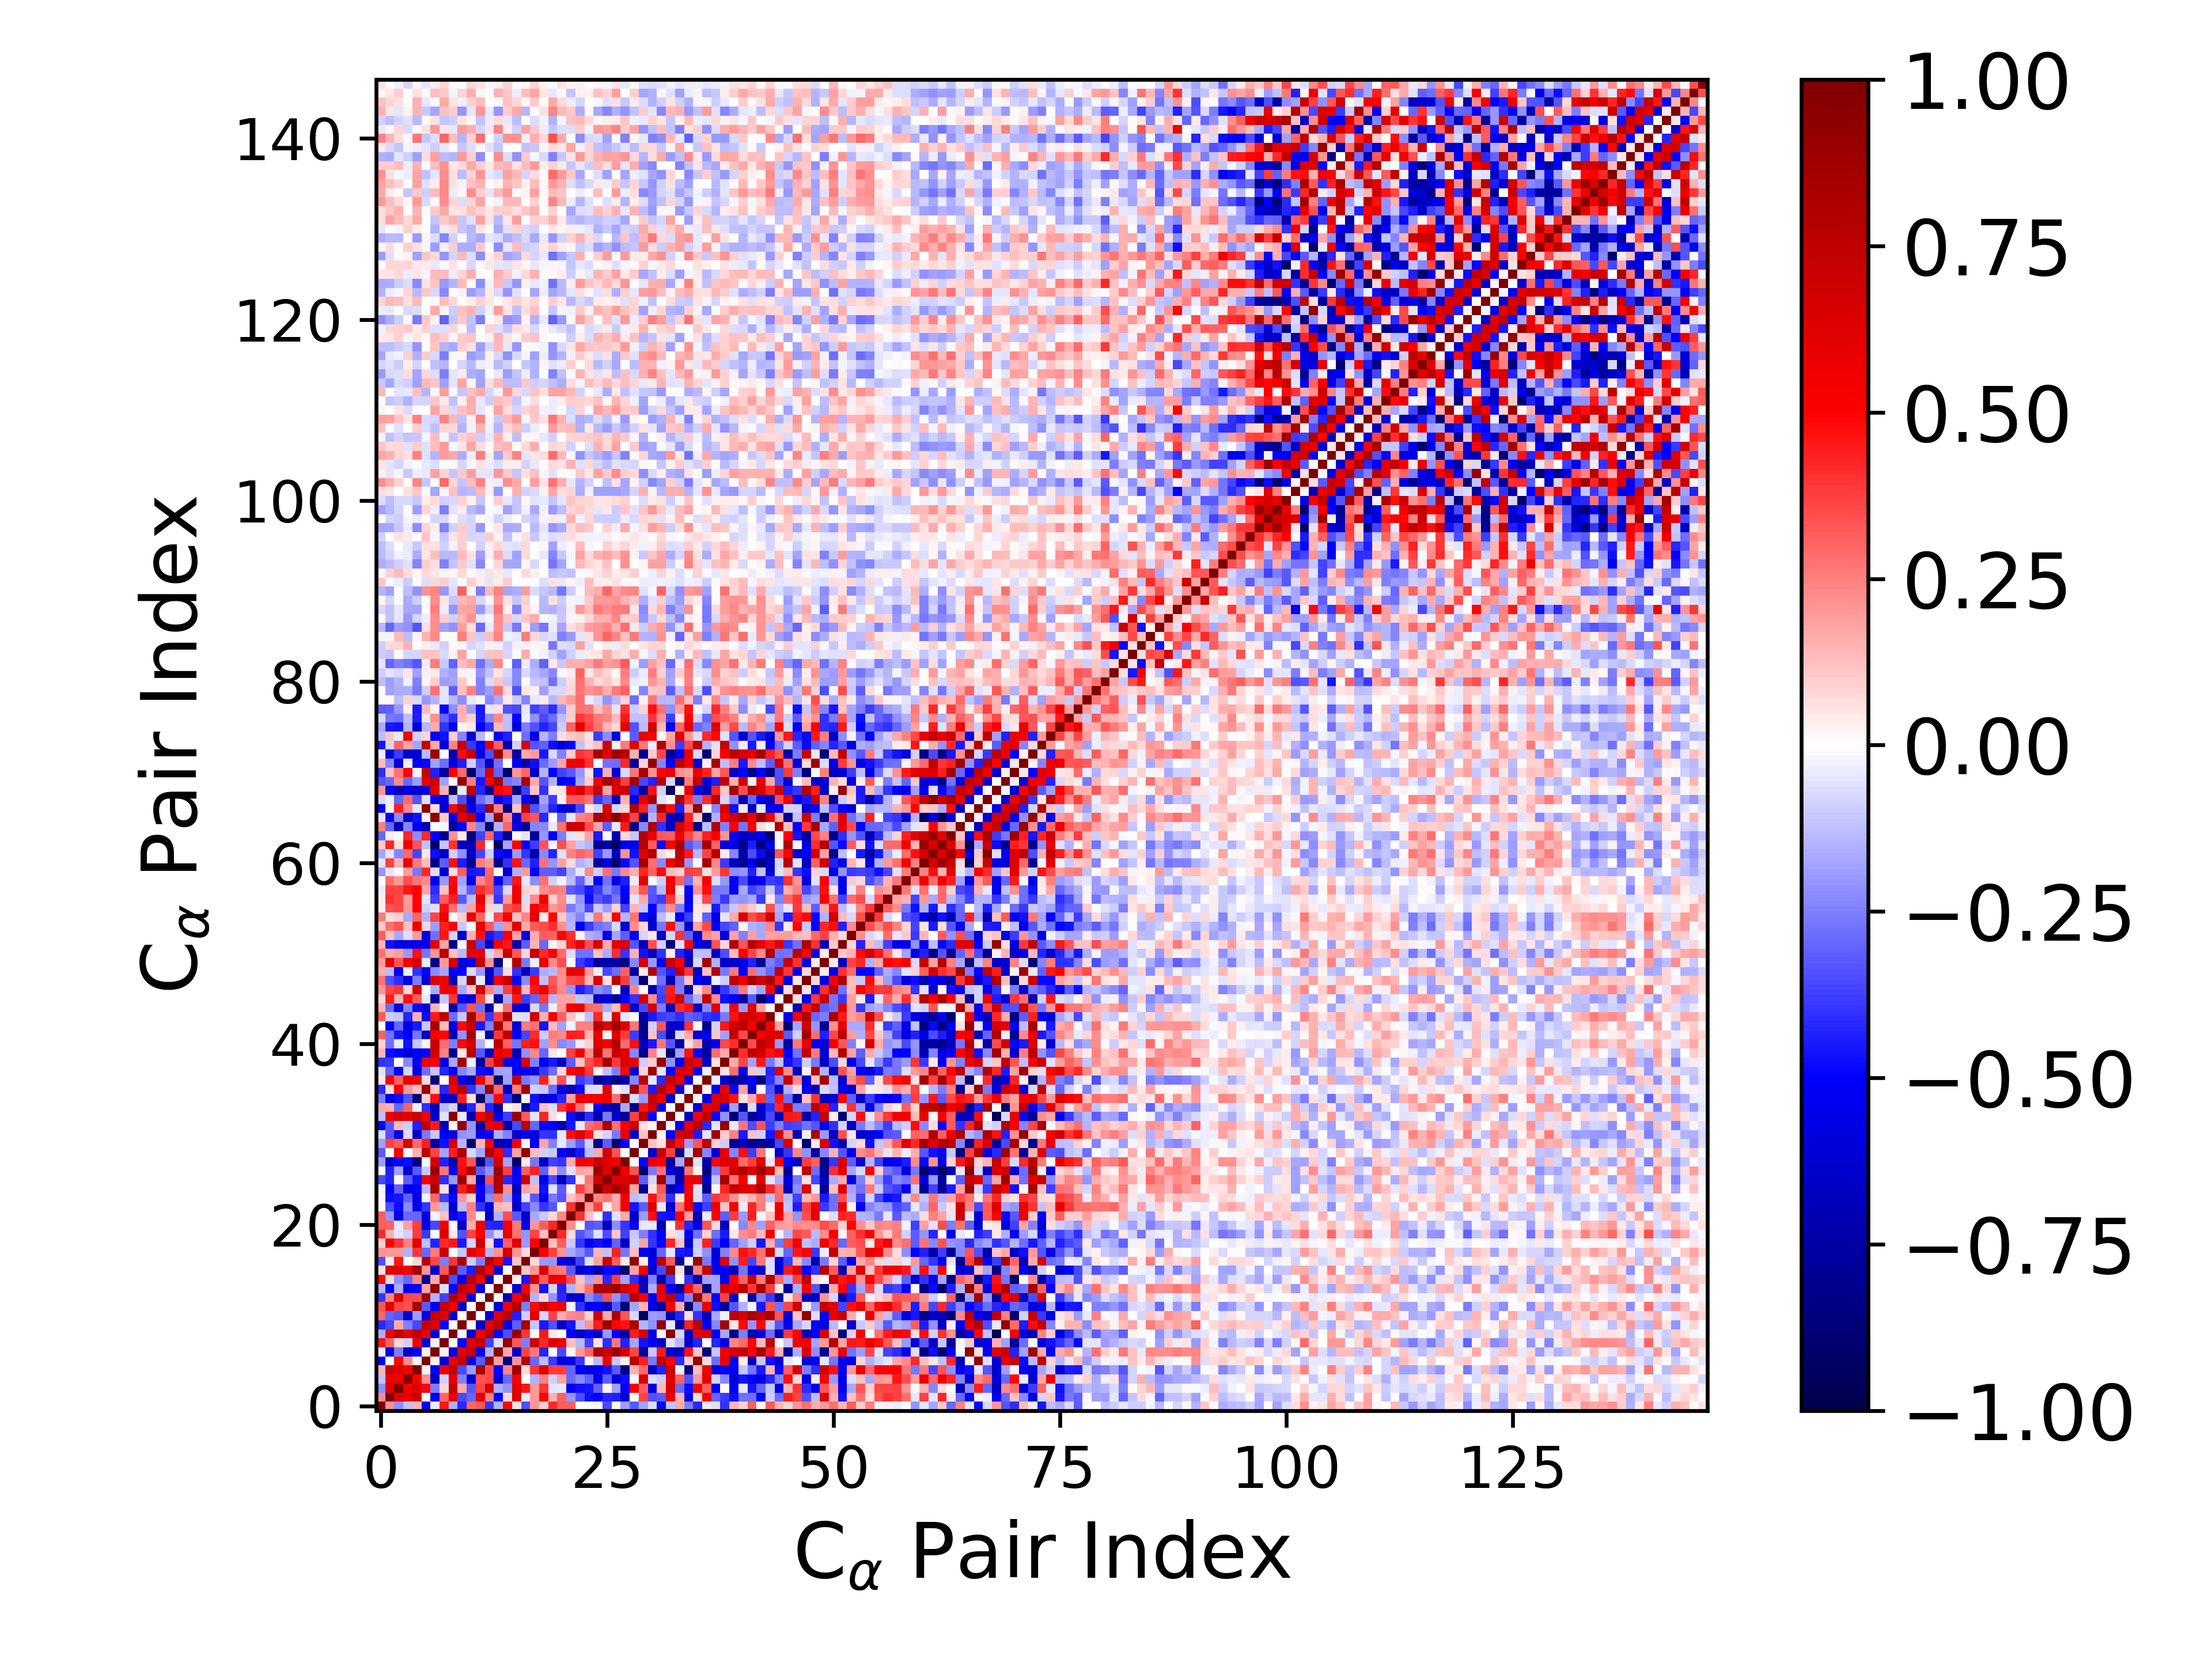

Source data for this figure (header and first rows):
1.000000000000000000e+00, 2.262738472786803012e-01, -2.244208417066322625e-01, -1.246642876414230522e-01, 1.411500972544517951e-01, -5.069845631261697960e-01, -3.560427739568360755e-02, 4.574829677832645825e-01, -1.638156659004008642e-01, -4.185598766393470727e-01, 2.979009454445245009e-01, 3.333932927762399134e-01, -3.942143779599291409e-01, -1.485894489181151246e-01, 4.884996866367209423e-01, 6.072622702520110577e-02, -3.490573575877137236e-01, 2.052521607384753810e-01, 9.844621253665034044e-02, 4.210122653772498946e-01, 3.164583204521753124e-01, 3.187129480023984662e-01, -5.859038578840300784e-03, -9.469210021842696529e-03
2.262738472786803012e-01, 1.000000000000000000e+00, 6.178291320635261874e-01, 5.729751064508462610e-01, 6.964527988752952092e-01, 5.653619444060492723e-03, -5.324549407382248578e-01, 3.027686589529651195e-01, 5.729294278026805243e-01, -3.522395455769992689e-01, -3.034479165864583661e-01, 6.027208733439123334e-01, 2.395793060051654155e-01, -5.191265981574546551e-01, 7.103447953030345152e-02, 6.443980837559830643e-01, -3.534801083941509214e-02, 1.961021959053930730e-01, 4.978607505120998256e-01, 1.497725696460737166e-01, 3.075304183740352748e-01, -2.103498258088796757e-01, -3.505083702730925621e-01, -4.716538922067498030e-01
-2.244208417066322625e-01, 6.178291320635261874e-01, 1.000000000000000000e+00, 5.390176737446653599e-01, 6.403891783716119113e-01, 4.916307574485026533e-01, -2.524563740904289810e-01, 7.960129847461087926e-02, 7.274970515230234636e-01, 1.654128948276820388e-01, -3.354831475457482060e-01, 3.671115813809742723e-01, 6.482836005994647710e-01, -1.631684158909340598e-01, -2.147506449559310193e-01, 6.170131288023630312e-01, 4.537818103392823876e-01, 2.004101485325939513e-01, 3.965347888435669099e-01, -5.364296400835581735e-02, -4.008446214170031940e-02, -5.543318255632603275e-01, -4.712894740998306298e-01, -4.568714077019708220e-01
-1.246642876414230522e-01, 5.729751064508462610e-01, 5.390176737446653599e-01, 1.000000000000000000e+00, 5.219304386385331673e-01, 2.239355137681094121e-01, -6.598925584141949185e-01, -9.213795435613290896e-02, 5.917187886443312506e-01, -2.431047224867534384e-01, -6.116983624778906670e-01, 3.363127137016426738e-01, 3.540423593379682377e-01, -5.890686011328699623e-01, -2.925955771065350541e-01, 5.385323534509736110e-01, 4.845128860833995861e-03, -1.500053117125768887e-01, 2.452979303579827242e-01, -9.092327856729685853e-02, 1.804713186601805963e-01, -2.943950219141869273e-01, -2.335012854623299550e-01, -3.115620196583579471e-01
1.411500972544517951e-01, 6.964527988752952092e-01, 6.403891783716119113e-01, 5.219304386385331673e-01, 1.000000000000000000e+00, 2.871111268611335407e-02, -5.323488507598449493e-01, 5.624814635929968887e-01, 7.566868439199615493e-01, -3.541559292578497775e-01, -1.922055542431076181e-01, 8.498550627744948516e-01, 3.489386013128831787e-01, -4.961193454247931900e-01, 2.387933414831711343e-01, 8.715004182625168960e-01, 7.096108388402906642e-02, 3.949330063328362339e-01, 6.121099082197133390e-01, 3.758769431466183475e-01, 3.783475161842933532e-01, -3.037241669760899487e-01, -5.367912861789798651e-01, -5.973413790964154924e-01
-5.069845631261697960e-01, 5.653619444060492723e-03, 4.916307574485026533e-01, 2.239355137681094121e-01, 2.871111268611335407e-02, 1.000000000000000000e+00, 2.878713327204346015e-02, -6.314946348543395427e-01, 5.591403514367349059e-01, 7.320444714717442292e-01, -5.610156136500394908e-01, -3.232044584351543848e-01, 8.977232229601672664e-01, 1.836695627135857545e-01, -8.073149954927640870e-01, 2.070783767109915519e-01, 7.666890185912840217e-01, -2.925688939374256337e-01, -1.306733549928985605e-01, -3.855954155328721322e-01, -5.753076202428006880e-01, -5.761506195708977485e-01, -3.982730744195331352e-01, -2.438358802633888711e-02
-3.560427739568360755e-02, -5.324549407382248578e-01, -2.524563740904289810e-01, -6.598925584141949185e-01, -5.323488507598449493e-01, 2.878713327204346015e-02, 1.000000000000000000e+00, 3.301823889560426273e-02, -5.943516947515157245e-01, 6.241584264836558260e-01, 7.122888542450050986e-01, -5.405094216627734927e-01, -1.556278411204768952e-01, 9.351983583059788607e-01, 1.681257505051233780e-01, -6.547913709001529359e-01, 3.613676273011962592e-01, 2.629471009899073675e-01, -4.230609393240241656e-01, -1.255409692344860301e-02, -3.539777906877317193e-01, -2.115324031259380871e-02, 1.989753160901812923e-01, 3.037665253665379761e-01
4.574829677832645825e-01, 3.027686589529651195e-01, 7.960129847461087926e-02, -9.213795435613290896e-02, 5.624814635929968887e-01, -6.314946348543395427e-01, 3.301823889560426273e-02, 1.000000000000000000e+00, 1.634848232419920709e-03, -4.855976076087001325e-01, 6.136992998261016075e-01, 7.300495432333659052e-01, -3.695551901140315953e-01, -6.363921325711500987e-02, 8.837274787204372206e-01, 3.222316308941351459e-01, -2.515458456458719572e-01, 7.028323522177902793e-01, 4.206769383993271827e-01, 6.385647136142548197e-01, 5.507613997033622422e-01, 1.199583156416193369e-01, -1.342161746918798526e-01, -3.713878025464695809e-01
-1.638156659004008642e-01, 5.729294278026805243e-01, 7.274970515230234636e-01, 5.917187886443312506e-01, 7.566868439199615493e-01, 5.591403514367349059e-01, -5.943516947515157245e-01, 1.634848232419920709e-03, 1.000000000000000000e+00, 1.547561414712864646e-02, -6.442499992533894382e-01, 5.403245597003585310e-01, 8.013794585757393341e-01, -4.819038675777743141e-01, -3.468498917730177267e-01, 8.939897257482447568e-01, 3.946340402284486681e-01, 1.392949804862150288e-02, 4.530713495574016925e-01, 4.421971254061687201e-02, 1.723022715414584830e-03, -5.068143157515708763e-01, -6.581569344912958641e-01, -4.856372811134845313e-01
-4.185598766393470727e-01, -3.522395455769992689e-01, 1.654128948276820388e-01, -2.431047224867534384e-01, -3.541559292578497775e-01, 7.320444714717442292e-01, 6.241584264836558260e-01, -4.855976076087001325e-01, 1.547561414712864646e-02, 1.000000000000000000e+00, 1.055124602160828137e-02, -6.621905658097367864e-01, 5.837051191699276220e-01, 7.639707592691673543e-01, -5.525731515230314361e-01, -3.172543028135072496e-01, 8.269612467528235644e-01, -1.114464924162855419e-01, -4.478505940815486475e-01, -3.361444215890118659e-01, -6.690636456330480986e-01, -4.584887940718294641e-01, -1.298439355014841534e-01, 2.098743777175754444e-01
2.979009454445245009e-01, -3.034479165864583661e-01, -3.354831475457482060e-01, -6.116983624778906670e-01, -1.922055542431076181e-01, -5.610156136500394908e-01, 7.122888542450050986e-01, 6.136992998261016075e-01, -6.442499992533894382e-01, 1.055124602160828137e-02, 1.000000000000000000e+00, 4.615981230935187543e-03, -5.890437434240589631e-01, 6.210420310301504321e-01, 7.783554125402956103e-01, -4.390985619887907698e-01, -9.711006540808171661e-02, 6.008109732698805328e-01, -8.081469965025436797e-02, 3.726957308813121372e-01, 1.591040306528805348e-01, 2.326879574428690756e-01, 2.440799656835402065e-01, 9.237624527967076837e-02
3.333932927762399134e-01, 6.027208733439123334e-01, 3.671115813809742723e-01, 3.363127137016426738e-01, 8.498550627744948516e-01, -3.232044584351543848e-01, -5.405094216627734927e-01, 7.300495432333659052e-01, 5.403245597003585310e-01, -6.621905658097367864e-01, 4.615981230935187543e-03, 1.000000000000000000e+00, 1.624436853306380352e-03, -6.045417184714161341e-01, 5.500158457335481144e-01, 8.195242752397975394e-01, -2.507086579359367740e-01, 4.803848625508722048e-01, 7.073610156184656494e-01, 5.253108077501064122e-01, 5.597901383963679312e-01, -2.477249740095645650e-02, -4.043282757636105784e-01, -5.563344291377965156e-01
-3.942143779599291409e-01, 2.395793060051654155e-01, 6.482836005994647710e-01, 3.540423593379682377e-01, 3.489386013128831787e-01, 8.977232229601672664e-01, -1.556278411204768952e-01, -3.695551901140315953e-01, 8.013794585757393341e-01, 5.837051191699276220e-01, -5.890437434240589631e-01, 1.624436853306380352e-03, 1.000000000000000000e+00, 9.612974358076261175e-03, -6.806037508402372760e-01, 5.203142663762808651e-01, 7.749440471817806708e-01, -1.421163828290559761e-01, 7.610202250495591569e-02, -2.133321306275536844e-01, -4.148259689697255670e-01, -6.573458333172388368e-01, -5.885017509354014686e-01, -2.267186088077939865e-01
-1.485894489181151246e-01, -5.191265981574546551e-01, -1.631684158909340598e-01, -5.890686011328699623e-01, -4.961193454247931900e-01, 1.836695627135857545e-01, 9.351983583059788607e-01, -6.363921325711500987e-02, -4.819038675777743141e-01, 7.639707592691673543e-01, 6.210420310301504321e-01, -6.045417184714161341e-01, 9.612974358076261175e-03, 1.000000000000000000e+00, 2.197415286100146137e-02, -6.309564246935157605e-01, 5.261464019983205231e-01, 2.140212524866171862e-01, -4.645554568829878828e-01, -8.367440343787310719e-02, -4.350772066297630691e-01, -1.559827640936241877e-01, 1.423543976694853219e-01, 2.840330747139849787e-01
4.884996866367209423e-01, 7.103447953030345152e-02, -2.147506449559310193e-01, -2.925955771065350541e-01, 2.387933414831711343e-01, -8.073149954927640870e-01, 1.681257505051233780e-01, 8.837274787204372206e-01, -3.468498917730177267e-01, -5.525731515230314361e-01, 7.783554125402956103e-01, 5.500158457335481144e-01, -6.806037508402372760e-01, 2.197415286100146137e-02, 1.000000000000000000e+00, 2.026469050127283414e-02, -4.609110116875920204e-01, 6.681209100795595379e-01, 3.147202641833481973e-01, 5.834727738146247011e-01, 5.460457674111941495e-01, 3.514049843387617722e-01, 1.213753837014635989e-01, -1.754663542609492810e-01
6.072622702520110577e-02, 6.443980837559830643e-01, 6.170131288023630312e-01, 5.385323534509736110e-01, 8.715004182625168960e-01, 2.070783767109915519e-01, -6.547913709001529359e-01, 3.222316308941351459e-01, 8.939897257482447568e-01, -3.172543028135072496e-01, -4.390985619887907698e-01, 8.195242752397975394e-01, 5.203142663762808651e-01, -6.309564246935157605e-01, 2.026469050127283414e-02, 1.000000000000000000e+00, 1.157305763263082737e-01, 2.057046816353282626e-01, 6.217864166910939128e-01, 2.781125587009350419e-01, 2.618870063625697853e-01, -3.263177796674067155e-01, -6.259113356904288938e-01, -5.585082438788395720e-01
-3.490573575877137236e-01, -3.534801083941509214e-02, 4.537818103392823876e-01, 4.845128860833995861e-03, 7.096108388402906642e-02, 7.666890185912840217e-01, 3.613676273011962592e-01, -2.515458456458719572e-01, 3.946340402284486681e-01, 8.269612467528235644e-01, -9.711006540808171661e-02, -2.507086579359367740e-01, 7.749440471817806708e-01, 5.261464019983205231e-01, -4.609110116875920204e-01, 1.157305763263082737e-01, 1.000000000000000000e+00, 7.295344622777011345e-02, -1.975287245598176533e-01, -2.064146816104192872e-01, -5.575359122468072082e-01, -6.376369358405156174e-01, -3.673535954453545638e-01, -5.957920708079837008e-02
2.052521607384753810e-01, 1.961021959053930730e-01, 2.004101485325939513e-01, -1.500053117125768887e-01, 3.949330063328362339e-01, -2.925688939374256337e-01, 2.629471009899073675e-01, 7.028323522177902793e-01, 1.392949804862150288e-02, -1.114464924162855419e-01, 6.008109732698805328e-01, 4.803848625508722048e-01, -1.421163828290559761e-01, 2.140212524866171862e-01, 6.681209100795595379e-01, 2.057046816353282626e-01, 7.295344622777011345e-02, 1.000000000000000000e+00, 4.998739969918224446e-01, 3.680432172376837952e-01, 2.037265114686128142e-01, -1.717115798862794140e-01, -2.305423517147512646e-01, -3.227169233399422854e-01
9.844621253665034044e-02, 4.978607505120998256e-01, 3.965347888435669099e-01, 2.452979303579827242e-01, 6.121099082197133390e-01, -1.306733549928985605e-01, -4.230609393240241656e-01, 4.206769383993271827e-01, 4.530713495574016925e-01, -4.478505940815486475e-01, -8.081469965025436797e-02, 7.073610156184656494e-01, 7.610202250495591569e-02, -4.645554568829878828e-01, 3.147202641833481973e-01, 6.217864166910939128e-01, -1.975287245598176533e-01, 4.998739969918224446e-01, 1.000000000000000000e+00, 1.307525257563267596e-01, 3.161085522329138975e-01, -1.077054288358729184e-01, -3.938922496156221364e-01, -5.312451406578215796e-01
4.210122653772498946e-01, 1.497725696460737166e-01, -5.364296400835581735e-02, -9.092327856729685853e-02, 3.758769431466183475e-01, -3.855954155328721322e-01, -1.255409692344860301e-02, 6.385647136142548197e-01, 4.421971254061687201e-02, -3.361444215890118659e-01, 3.726957308813121372e-01, 5.253108077501064122e-01, -2.133321306275536844e-01, -8.367440343787310719e-02, 5.834727738146247011e-01, 2.781125587009350419e-01, -2.064146816104192872e-01, 3.680432172376837952e-01, 1.307525257563267596e-01, 1.000000000000000000e+00, 4.235728583794827196e-01, 7.221354958129312662e-02, -3.293185621869433310e-01, -2.648260308940016405e-01
3.164583204521753124e-01, 3.075304183740352748e-01, -4.008446214170031940e-02, 1.804713186601805963e-01, 3.783475161842933532e-01, -5.753076202428006880e-01, -3.539777906877317193e-01, 5.507613997033622422e-01, 1.723022715414584830e-03, -6.690636456330480986e-01, 1.591040306528805348e-01, 5.597901383963679312e-01, -4.148259689697255670e-01, -4.350772066297630691e-01, 5.460457674111941495e-01, 2.618870063625697853e-01, -5.575359122468072082e-01, 2.037265114686128142e-01, 3.161085522329138975e-01, 4.235728583794827196e-01, 1.000000000000000000e+00, 2.319786995462189139e-01, -2.400774359012015913e-03, -3.286354134777134117e-01
3.187129480023984662e-01, -2.103498258088796757e-01, -5.543318255632603275e-01, -2.943950219141869273e-01, -3.037241669760899487e-01, -5.761506195708977485e-01, -2.115324031259380871e-02, 1.199583156416193369e-01, -5.068143157515708763e-01, -4.584887940718294641e-01, 2.326879574428690756e-01, -2.477249740095645650e-02, -6.573458333172388368e-01, -1.559827640936241877e-01, 3.514049843387617722e-01, -3.263177796674067155e-01, -6.376369358405156174e-01, -1.717115798862794140e-01, -1.077054288358729184e-01, 7.221354958129312662e-02, 2.319786995462189139e-01, 1.000000000000000000e+00, 4.002583762255382260e-01, 1.186203366386498759e-01
-5.859038578840300784e-03, -3.505083702730925621e-01, -4.712894740998306298e-01, -2.335012854623299550e-01, -5.367912861789798651e-01, -3.982730744195331352e-01, 1.989753160901812923e-01, -1.342161746918798526e-01, -6.581569344912958641e-01, -1.298439355014841534e-01, 2.440799656835402065e-01, -4.043282757636105784e-01, -5.885017509354014686e-01, 1.423543976694853219e-01, 1.213753837014635989e-01, -6.259113356904288938e-01, -3.673535954453545638e-01, -2.305423517147512646e-01, -3.938922496156221364e-01, -3.293185621869433310e-01, -2.400774359012015913e-03, 4.002583762255382260e-01, 1.000000000000000000e+00, 1.997597508124048238e-01
-9.469210021842696529e-03, -4.716538922067498030e-01, -4.568714077019708220e-01, -3.115620196583579471e-01, -5.973413790964154924e-01, -2.438358802633888711e-02, 3.037665253665379761e-01, -3.713878025464695809e-01, -4.856372811134845313e-01, 2.098743777175754444e-01, 9.237624527967076837e-02, -5.563344291377965156e-01, -2.267186088077939865e-01, 2.840330747139849787e-01, -1.754663542609492810e-01, -5.585082438788395720e-01, -5.957920708079837008e-02, -3.227169233399422854e-01, -5.312451406578215796e-01, -2.648260308940016405e-01, -3.286354134777134117e-01, 1.186203366386498759e-01, 1.997597508124048238e-01, 1.000000000000000000e+00
-2.204903633539254462e-02, -4.935117409825042767e-01, -3.103128881003062167e-01, -5.634180934240514693e-01, -5.210216104778528923e-01, -1.340642958421455477e-01, 8.105465743600466233e-01, 5.992289647454021595e-02, -6.533138520706258667e-01, 4.387365111054850053e-01, 6.789600614516546617e-01, -5.097238965692227897e-01, -3.149983723823872594e-01, 8.051791690845830907e-01, 2.184353314971823612e-01, -7.036831194816866031e-01, 1.786077666983669765e-01, 1.481018864405096447e-01, -4.655144511682872133e-01, -6.208721802622363395e-02, -3.164339850328181658e-01, 1.109801087757055632e-02, 3.744802087093407894e-01, 2.353803773694172485e-01
-3.524773044808616751e-01, -4.288325184138980783e-01, 2.033137229285524733e-02, -3.158111558728028956e-01, -4.672141978468303813e-01, 5.261213094257012335e-01, 6.940321598274458159e-01, -4.081674208371218748e-01, -1.974215763038987270e-01, 8.882465496077269762e-01, 1.651772896041194261e-01, -7.061581853617910909e-01, 3.490675974457407849e-01, 8.106206238043223156e-01, -4.164554136315358202e-01, -4.864440036201839179e-01, 6.867167881852196398e-01, -1.199012876727768434e-01, -5.426792539158635797e-01, -3.462587987390816635e-01, -6.824145522049178680e-01, -4.030442655735964608e-01, 3.829102734604402508e-02, 2.712731484475727206e-01
1.483068257619414403e-02, -4.332378893070737425e-01, -1.830609854384292468e-01, -6.147158572670747834e-01, -3.273504711302901438e-01, -1.064878718464038060e-01, 8.876507550694487936e-01, 2.724548255778825867e-01, -5.224995673028828280e-01, 4.877357570204421955e-01, 8.236742422027470978e-01, -3.207391828784695309e-01, -2.109988541323898070e-01, 8.874859151852804162e-01, 3.758454464956486052e-01, -5.295728367156705696e-01, 3.173477676197071218e-01, 4.347248850235790329e-01, -3.101694847155671564e-01, 1.164088430417876546e-01, -2.235450389707208663e-01, -5.713096376557695588e-02, 1.727690492121132237e-01, 1.583570510871452341e-01
-1.889319929995187941e-01, -6.393076004590486638e-01, -4.990716207526085246e-01, -4.713815051128855682e-01, -8.578436863886462760e-01, -1.649417570794802987e-02, 6.614776709250564934e-01, -4.355401734777265554e-01, -7.764958594432188610e-01, 4.683051466739269197e-01, 3.304193219409972682e-01, -8.793277795678302589e-01, -3.314906710929240163e-01, 6.685431095280748304e-01, -1.817552949069501100e-01, -9.319955081542677933e-01, 4.406619774832192665e-02, -2.708361414055331928e-01, -6.656186689768207598e-01, -3.712865311519426559e-01, -3.916751932622570265e-01, 1.713541379033433898e-01, 5.623955198710696157e-01, 5.264699068596092602e-01
-3.273126901873336658e-01, 7.263108583432700480e-03, 5.156178315060485629e-01, 1.428947908279782839e-02, 1.492424576933438218e-01, 7.654127197616310552e-01, 3.608582526000719271e-01, -1.770971351200593957e-01, 4.452359085962719898e-01, 8.120983628115999720e-01, -7.056436791888814897e-02, -1.742593712030221786e-01, 7.970089604274812611e-01, 5.155620914528205034e-01, -4.096002506949765198e-01, 1.824664545260512027e-01, 9.093429846562075536e-01, 1.323131353034686097e-01, -8.879551598518718725e-02, -1.092848270249905940e-01, -5.030098459100899033e-01, -6.561744299460292584e-01, -4.578297085035211711e-01, -1.318285485350088326e-01
-1.816454266586405852e-01, 3.732352009004219484e-01, 3.197067607720385229e-01, 6.284334391800611153e-01, 2.891406087850006967e-01, 4.441964680660132614e-01, -7.598573880179646522e-01, -4.671963320719291213e-01, 6.576191448587933586e-01, -1.407570538330077670e-01, -9.256897811330269121e-01, 1.460063965507519268e-01, 5.237439424990423253e-01, -6.935212307183823421e-01, -6.391751858365563033e-01, 5.309691645087541989e-01, 2.532045387750024579e-02, -5.012800586399918101e-01, 1.765630731146394239e-01, -2.445189732130079729e-01, -4.517090240936672690e-02, -1.926575673710267389e-01, -3.164375750866527670e-01, -9.570625215438230415e-02
-6.530929493640973138e-02, -3.423261683199262939e-01, -5.760250044685603088e-01, -6.990181578047152677e-02, -6.620925392975899326e-01, -2.645247315048200321e-01, -1.023199451315169456e-01, -5.153640575636175836e-01, -5.800424788937718068e-01, -2.129743078399261302e-01, -1.932748891937353108e-01, -5.498013246523985043e-01, -5.099797915467155773e-01, -1.587762199875843161e-01, -2.425832719292778383e-01, -6.144840409561596051e-01, -5.417431523951932171e-01, -5.914605567185311497e-01, -3.950387438081705005e-01, -4.042355211446727048e-01, -4.240671422046391609e-02, 4.737225005041985071e-01, 6.217581645800374091e-01, 4.550309181978302031e-01
-4.877282266507164676e-01, -3.277979101626190550e-01, 1.357442476964050848e-01, -1.013406366317986529e-01, -4.302291561703539546e-01, 7.592843326967689821e-01, 4.508493803379752807e-01, -6.818739989274164026e-01, 2.163713455250251133e-02, 9.144406547118094641e-01, -2.067439161614021692e-01, -7.506200902931934316e-01, 5.770629202599828478e-01, 6.024860812291065182e-01, -7.348652263131945084e-01, -3.516444365851804088e-01, 7.419749142467678693e-01, -3.007188083456915351e-01, -4.876094534319590501e-01, -5.037311853428086961e-01, -7.211945951050987569e-01, -4.605047729682266167e-01, -4.536132933288355290e-02, 2.753973273623308571e-01
-1.178162400914270630e-01, 5.644171662048750315e-01, 6.495805357506403421e-01, 6.135886096306385484e-01, 7.000731231765423557e-01, 5.222483385011940094e-01, -6.363479732116741339e-01, -5.495037536958691932e-02, 9.487477767930810879e-01, -3.976619797873943984e-02, -6.892009355898394141e-01, 5.149381936314273434e-01, 7.553597801302522896e-01, -5.472000602913090761e-01, -3.776453476037448520e-01, 8.790077562876131845e-01, 3.235828569571020941e-01, -5.012025225514903787e-02, 4.270396282109710229e-01, 5.586418959750542867e-02, 1.532340925764541723e-03, -4.723447971859938144e-01, -6.603359521061604731e-01, -4.084220976445027129e-01
1.645698297700124157e-01, 1.498969666694341119e-01, -2.912474827488986673e-01, 3.088304834013546052e-01, -3.379701691620178028e-02, -4.137651409034787675e-01, -6.831147678706113169e-01, -1.402053234402841075e-01, -8.193581707749443555e-02, -7.468719645137541496e-01, -4.291599337019803007e-01, 1.594983035783505698e-01, -4.301438529595690841e-01, -7.809212351268804975e-01, -1.682991173067236237e-02, 5.903407706950432321e-02, -7.852995396280886276e-01, -4.502775672631874060e-01, 1.184380775113991757e-01, -6.619982500865191632e-02, 3.991388088190865324e-01, 4.968811836804912230e-01, 2.785698932496203928e-01, 4.825468784534754640e-02
-2.522502847633148471e-01, -5.854268771930484228e-01, -4.759724741451755725e-01, -3.399970321666673789e-01, -8.736940551307765812e-01, 9.283258606849875694e-02, 4.640731174781810853e-01, -6.403523070871696143e-01, -6.702603036785520496e-01, 4.348302287591917503e-01, 5.742130837971213403e-02, -9.277110039102203221e-01, -2.361492852190480995e-01, 4.886908765864624304e-01, -4.001276341391455937e-01, -8.809013175792146377e-01, 2.177370212771706504e-02, -4.670159127117011755e-01, -6.485649541358583514e-01, -5.392901380611404560e-01, -4.242452039477999093e-01, 1.880332879197405271e-01, 5.704465720807255780e-01, 5.484213651823823810e-01
-4.202472030628768840e-01, 7.030493569040328905e-02, 5.289980055420308025e-01, 1.976053256519121615e-01, 1.267324371874306299e-01, 8.924903158450698815e-01, 1.165747024446940755e-01, -4.294032647773941003e-01, 5.693775279517426791e-01, 7.639677544856935398e-01, -4.045546133547443524e-01, -2.336180737896105530e-01, 9.114875264175725800e-01, 2.903362135214218598e-01, -6.803852981710131198e-01, 2.537275834211413783e-01, 8.710153999526825119e-01, -9.202822668833475495e-02, -1.028969349435137209e-01, -2.827138309226955304e-01, -5.650854267488386595e-01, -7.011101622402682310e-01, -4.796638408831300215e-01, -6.839396456348038889e-02
5.252869747321967792e-02, 5.196836740371190144e-01, 3.072911337304722879e-01, 6.068427212907788748e-01, 5.588985776723640608e-01, 7.616683140584239176e-02, -8.629367786987096611e-01, -5.778833488370716844e-03, 6.545009537211232686e-01, -5.279765939032694533e-01, -6.861917825149422834e-01, 5.651400558442249977e-01, 2.649253634698101600e-01, -8.696286446969072603e-01, -1.829519574866710907e-01, 7.303660976206299837e-01, -2.591150493836585911e-01, -2.147333847782304239e-01, 4.339732520315833786e-01, 9.137968046795823251e-02, 3.374016315304485536e-01, -4.417564904170575429e-02, -3.768706712300168848e-01, -3.192638083912565095e-01
-5.810759047626951751e-02, -3.021075784481890847e-01, -5.232635548922143220e-01, -8.172115795828564788e-02, -5.886649120294571436e-01, -2.826693225318952507e-01, -1.153059619030457755e-01, -4.265935889351888943e-01, -5.362622107509785740e-01, -2.397895329520504659e-01, -1.644607649731310850e-01, -4.691300297650951023e-01, -4.996438267685488488e-01, -1.801477315970340942e-01, -1.795891407665826944e-01, -5.463545553887724227e-01, -5.486746647828725232e-01, -5.906108999462575948e-01, -3.881114272532061316e-01, -2.871723397155799273e-01, 7.661129453947765344e-02, 5.047309212703443571e-01, 5.757223895522660673e-01, 3.851590980795203678e-01
-4.031821174907154193e-01, -3.906032203386324286e-01, 1.360017442823297602e-03, -2.310882439203434113e-01, -5.215157101271933326e-01, 5.751551021717041801e-01, 5.499372544128297013e-01, -5.871783028592753029e-01, -1.710979985482400934e-01, 8.500400496613361723e-01, -2.417411209998760607e-02, -7.752061945841910440e-01, 3.717911904870768169e-01, 6.745130924237255909e-01, -5.675725248724742267e-01, -4.961516397726542515e-01, 6.279963299472116622e-01, -2.471582855525546463e-01, -5.383995147096334311e-01, -4.514918202189310281e-01, -6.788992197692738095e-01, -3.154481157847262573e-01, 1.174429446883160782e-01, 3.471443516926888684e-01
1.413476557708458758e-01, -4.698560797728268956e-01, -4.977893857594384852e-01, -6.202072931950807222e-01, -5.158218259266237338e-01, -5.052954776554711147e-01, 6.630378902051903278e-01, 2.399850912046676554e-01, -8.093939709748252387e-01, 5.186483932596674257e-02, 7.655448615519250266e-01, -3.315971548309206707e-01, -6.603407462468979805e-01, 5.663965067535574605e-01, 4.926891805536630087e-01, -7.066159867503202241e-01, -2.143813620935465236e-01, 2.292278076374279216e-01, -3.025359897538523191e-01, 4.247677189250387286e-02, 6.107828002885917242e-03, 3.818064772764995229e-01, 5.514147755357998726e-01, 2.226487972975705054e-01
8.785094804564923254e-02, -2.753985164411201780e-01, -4.221625021095366803e-02, -4.677651155522614679e-01, -1.153254173367756763e-01, 2.348552703856288809e-02, 7.320156208398953535e-01, 2.928358895291335862e-01, -2.548660846076813424e-01, 4.861612393317849556e-01, 6.698179147599641059e-01, -1.510075661520915713e-01, -3.023414550129408700e-04, 7.599773134757340509e-01, 3.100533983197660826e-01, -2.701917903626107620e-01, 4.400510605068576053e-01, 4.674251327290984692e-01, -1.851677454781664178e-01, 2.250361441364146231e-01, -2.267646905390249268e-01, -2.019829710297788294e-01, -3.629710550322650525e-02, 9.071977218161539347e-02
3.084393040400975616e-01, -2.783536117203521676e-01, -4.544841597892282925e-01, -5.044944536594226925e-01, -2.691536076948304324e-01, -6.844351782015754004e-01, 5.009506488415931269e-01, 4.920247148124703429e-01, -7.231281235922997208e-01, -2.133970500865582098e-01, 8.288425549924497426e-01, -2.979803297694840272e-02, -7.599717678285471401e-01, 3.858305920254312404e-01, 7.270484495225799648e-01, -5.075570725839017028e-01, -3.641705347054909336e-01, 4.165834530669462743e-01, -9.539276285011094592e-02, 2.547134577957954060e-01, 2.277828635429294257e-01, 4.385833616779120647e-01, 4.244821708738587551e-01, 1.475290044485633723e-01
-6.413587985764542150e-03, -5.104285880248332630e-01, -3.001774643493148043e-01, -5.792016680594386235e-01, -4.482783223604375200e-01, -1.062935314002187576e-01, 8.458731360974671709e-01, 1.362611330728513703e-01, -5.891772311004485063e-01, 4.878753178425355164e-01, 7.297090566530445299e-01, -4.467638109514253664e-01, -2.441894322394485839e-01, 8.486232705077585425e-01, 2.644041548174780321e-01, -6.213124398707047247e-01, 2.591944673869563398e-01, 2.790628448491024316e-01, -4.603630640207550528e-01, 1.377764425432682349e-01, -1.858037218925616130e-01, -1.805489339603521745e-02, 2.467361778898476965e-01, 2.422347733504562062e-01
3.207204240772282278e-01, -9.384902305960990399e-02, -1.116695146987555648e-01, -4.235770949295452614e-01, 1.510215957435199763e-01, -4.736822749536891974e-01, 4.510601186041679478e-01, 7.365279479204193125e-01, -2.841093130402166378e-01, -1.112196241911469485e-01, 8.221767904554950768e-01, 3.320437289530603908e-01, -3.878024471272361051e-01, 3.778666987407949263e-01, 7.998088938921987801e-01, -5.559948683067376246e-02, -6.402299708663082567e-02, 6.779065326531696911e-01, 1.562393459870775603e-01, 5.168155172108865880e-01, 3.048995596474886605e-01, 1.093765225364909527e-01, 3.029027907394359759e-02, -1.200309480682059671e-01
1.432355031946099255e-01, -2.821929344143945806e-01, -5.671718778886322143e-01, -2.348850964256495866e-01, -4.778099475513994387e-01, -5.939866282249259832e-01, 1.513477519753160250e-01, 2.331510949036389585e-02, -7.262725658378537119e-01, -3.309821011770633370e-01, 3.306197586608097816e-01, -2.753209734937898112e-01, -7.561801543234345502e-01, 4.265986175481061710e-02, 2.961464916771063272e-01, -5.976730644992095387e-01, -5.837333923404203206e-01, -7.040869738448751747e-02, -2.696576361527686649e-01, -2.659719549584181955e-02, 2.011295778040407267e-01, 5.456437148853459096e-01, 5.786855523989486993e-01, 2.903522316332080022e-01
8.560357749628684509e-02, 4.376898332702778838e-01, 1.508423428127583510e-01, 4.686437733233269620e-01, 3.170731773093944383e-01, -3.955266108424090876e-02, -7.594633331878261062e-01, -1.130824979386574614e-01, 3.893734234423697482e-01, -5.406101781566777786e-01, -6.063498391481455529e-01, 3.667311983154334376e-01, 5.320545214386841054e-02, -7.927669054817640948e-01, -1.706531009003400823e-01, 4.516315372175196963e-01, -3.765788507866323354e-01, -3.000779139246257388e-01, 3.825113990108581219e-01, -1.430216226541977109e-01, 1.814055686633111175e-01, 1.758032610317724065e-01, -1.104147520439016650e-01, -1.378638372328773454e-01
2.042991278183355353e-01, 3.619252272134410586e-01, 3.979281342463777404e-01, 8.036246388510895344e-02, 6.447669709473674571e-01, -3.805772087852180626e-03, -1.624610436390744594e-01, 5.409304305029132287e-01, 4.961691188330170088e-01, -1.694947980112737618e-01, 1.162019824247269711e-01, 6.862687658230198773e-01, 2.367865761096158428e-01, -1.626442813403358167e-01, 3.707843040764168263e-01, 6.316306122186209349e-01, 1.403409618520710667e-01, 4.551108397860232913e-01, 5.546715763414973299e-01, 3.581689827687162264e-01, 2.298358679261399418e-01, -2.085504542753097990e-01, -4.411219185354444683e-01, -3.742441400818196651e-01
2.809658940668439686e-01, -3.409119855051115922e-01, -4.091554902776211589e-01, -5.682044945967004157e-01, -2.521495987485821710e-01, -6.085161908033642764e-01, 6.152930851187637940e-01, 5.313920957254485433e-01, -6.895419398066398031e-01, -8.141428558001523319e-02, 9.065412566687834905e-01, -3.518275278886267426e-02, -6.711878697205361233e-01, 5.160129422555397305e-01, 7.412748597191158861e-01, -4.892085613354696938e-01, -2.308987710061868315e-01, 4.990713082208940166e-01, -1.202748315004043278e-01, 3.267592035349514701e-01, 2.182008623409234238e-01, 3.465293350159610597e-01, 3.699549908188028979e-01, 1.341855627805660645e-01
1.570237119336477805e-01, -1.308622542782002796e-01, -5.182981412592656545e-01, -3.511121604327572393e-02, -4.006767633711717513e-01, -5.034989345767018065e-01, -2.191769607847264267e-01, -1.735131431246828837e-01, -5.140828360513428619e-01, -5.059961812084624588e-01, -6.817148940277956148e-02, -2.011057525993425188e-01, -6.485934819676131280e-01, -3.343149292697900066e-01, 6.535851441117973559e-02, -4.018930144191519838e-01, -7.218760482313361093e-01, -3.872943608688091954e-01, -1.623000955419560687e-01, -1.389771058806829052e-01, 2.253989867911021516e-01, 5.944726820047726568e-01, 5.662978792712903831e-01, 1.999190115397936063e-01
1.997669904197331980e-01, 6.064986419814180074e-01, 3.344999535527608536e-01, 5.252384218001843186e-01, 6.680946240043790230e-01, -3.965147110646512207e-02, -8.144953335235743941e-01, 2.025068351714045256e-01, 6.562242507626625532e-01, -5.930760742542542374e-01, -5.296574342799673651e-01, 7.189814307114408276e-01, 2.034940874149782364e-01, -8.437048965268684197e-01, 1.594444512490498025e-02, 7.944339728187657101e-01, -2.584723805944399433e-01, -3.203117962170429905e-02, 5.583992203676756416e-01, 2.189392825043419144e-01, 3.459436054001282512e-01, 1.621492755414285798e-03, -3.835899722946752299e-01, -4.464487961181704545e-01
2.801814119054963914e-01, 1.576538566341356418e-01, 1.931808375116292609e-01, -2.004504769796887909e-01, 4.684757670339522728e-01, -2.720192272918243170e-01, 2.056043331493415116e-01, 7.637286693733890131e-01, 1.166955437256881334e-01, -1.341954467579948296e-01, 5.782505400399172713e-01, 5.871393155674757836e-01, -7.975978990664790713e-02, 1.656271210901165414e-01, 6.941776772054344402e-01, 3.231076974349397224e-01, 8.338278484783140376e-02, 7.191858937306196964e-01, 4.214996212906351736e-01, 5.034398027106073981e-01, 2.851759793655291864e-01, -6.516779341723116792e-02, -2.747789543932728229e-01, -2.740707785834007870e-01
1.464155010955588421e-01, -4.673711327144071670e-01, -5.487267895076373136e-01, -5.529807460560621779e-01, -5.492538579077888006e-01, -5.333825582493549877e-01, 5.820507192936454910e-01, 1.732225811218587319e-01, -8.431662254799205947e-01, -1.919764389143632094e-02, 7.076520845189461228e-01, -3.610149711598753530e-01, -7.155649725760665492e-01, 4.923617293905256931e-01, 4.591066207713601632e-01, -7.364075610856993803e-01, -3.168672839053514600e-01, 1.484364943491382482e-01, -2.957706252199828745e-01, 1.796152571241744003e-02, 9.249402447309043596e-02, 4.301840844431255029e-01, 5.658601066085635622e-01, 3.468395682824452764e-01
3.190251328535899655e-01, 1.229521322118465737e-01, -1.675506290787919517e-01, -6.400403567238724389e-02, 1.959094661051909991e-01, -5.707015920191660374e-01, -2.788493887709405095e-01, 4.569109614767514760e-01, -8.547947627212090782e-02, -6.315924149060694326e-01, 1.620647796262924822e-01, 4.632317671458749397e-01, -4.464644469967697926e-01, -3.981050919148561018e-01, 5.042791400996663453e-01, 1.800170079708408033e-01, -5.554558039679224901e-01, 1.565051220338515847e-01, 3.152756430431082335e-01, 3.101075412336642967e-01, 4.859531248855313845e-01, 4.065548672665457164e-01, 3.105821333456909583e-02, -1.531959428301773729e-01
1.031007073718211431e-01, 2.767578170954909100e-01, 3.328128270127246879e-01, 1.217101623141890049e-01, 5.850473990149624992e-01, 8.434259799777457656e-02, -1.913106693364270694e-01, 4.381951155778334717e-01, 5.229946160970742053e-01, -1.028630968618745589e-01, -8.807195092137964226e-03, 5.849407241981350314e-01, 3.228095700573109794e-01, -1.780709404484174252e-01, 2.126053824451168694e-01, 6.176170142416712583e-01, 1.702056123083762473e-01, 3.249152858083173556e-01, 3.486598502965485014e-01, 4.137931063737856907e-01, 2.240484161047180123e-01, -1.417277895032146018e-01, -5.310089940421874877e-01, -3.791165337987685846e-01
2.577610031008181757e-01, 6.740172236807667749e-02, 9.495986162682408527e-02, -1.716821412266436586e-01, 2.976616425027533430e-01, -1.493907165943962889e-01, 3.652709537334241641e-01, 5.792931421519956769e-01, -2.525886731164878832e-04, 9.403368252470067912e-02, 5.666377721206632412e-01, 3.036724749807924728e-01, -2.899613832697600646e-02, 3.546513177230278813e-01, 5.097992463261484808e-01, 1.245692041564696179e-01, 2.352991740785719821e-01, 5.917994141622927584e-01, 4.500410669504618238e-02, 5.097868771954903178e-01, 1.023675971102342014e-01, -1.593606065195125043e-01, -2.345444455458950972e-01, -7.852979237775752075e-02
2.515582215405119323e-02, 3.432435007964710905e-01, 3.632113790959121680e-01, 2.096911079749879114e-01, 5.044173444036292864e-01, -9.306176132092008890e-02, -5.984574230393288619e-02, 4.680824001687558522e-01, 2.755160432892556077e-01, -1.401546332367824832e-01, 1.862408407313556891e-01, 4.825445535848376655e-01, 8.257857944828617125e-02, -6.282509490850131384e-02, 3.453975764188860209e-01, 3.840220877757352658e-01, 8.242077703870394345e-02, 5.461393447122598888e-01, 4.457368130640299575e-01, 1.972772345962339191e-01, 2.391476406123690390e-01, -2.651825514897062641e-01, -1.816490568306505238e-01, -3.541747249228090477e-01
3.325297450831207063e-02, 3.994203991006365362e-01, 3.653312299546896402e-01, 1.877488023790633287e-01, 5.072387093749028963e-01, -4.972314294620224645e-02, -3.695534146693334465e-01, 3.228118421920760928e-01, 4.379109265132151707e-01, -3.267912050619205533e-01, -1.269336792009470305e-01, 5.813115424034958068e-01, 1.404362385811158132e-01, -3.937487716265822835e-01, 1.967770235278844815e-01, 5.496962672773635372e-01, -6.809185080072360785e-02, 2.320234361077703200e-01, 5.546531881244399775e-01, 9.918263554042319741e-02, 2.238949343498087274e-01, -4.920092629713589821e-02, -2.046252627028823656e-01, -4.753443867806423917e-01
-3.867632942637914267e-02, 3.733838269799681919e-01, 3.742485169401943423e-01, 4.571815776039541701e-01, 5.104654360249762934e-01, 1.718918423567870613e-01, -4.120288699492705708e-01, 1.189775159698368556e-01, 5.367416826375458472e-01, -1.411695827827655347e-01, -3.200919513552546447e-01, 4.117909923105668724e-01, 3.386468077185996184e-01, -3.632913923041153903e-01, -7.148697832513033201e-02, 5.448420765941344168e-01, 8.760092795370859331e-02, 6.632476270148839059e-02, 2.237182337121260967e-01, 2.617954221169083717e-01, 2.425180989776271612e-01, -3.261111545283175706e-01, -3.571299817115924369e-01, -4.468722085207655903e-01
4.175993350457932012e-03, 2.844514479282899688e-01, 2.106594320901615247e-01, 3.447894247891958308e-01, 2.678291454196055632e-01, 2.274008133772073004e-01, -5.379759528519917344e-01, -1.967609639541206268e-01, 4.779249711176828397e-01, -1.824051997978116402e-01, -5.653233927764513833e-01, 2.372027830461287401e-01, 3.179577420197026161e-01, -5.165462284051510755e-01, -3.071119580198981569e-01, 4.534180432307594599e-01, -4.636180014884774825e-02, -2.258010954006874627e-01, 2.796528877338431696e-01, -8.942131469686140366e-02, -2.602308660465156576e-02, -1.386828169723600401e-01, -3.090229228592132893e-01, -9.664765101247198287e-02
-2.035322765825945956e-01, -5.442550912250958273e-02, 7.966404258456185120e-03, 1.919742931965100763e-01, -2.608461611534524938e-01, 4.198994838658712259e-01, -6.980217456285818522e-02, -5.968756707977266318e-01, 6.725029991618423908e-02, 3.135943558229360995e-01, -4.588405183010181299e-01, -4.438235096557830439e-01, 2.979870338881826508e-01, 2.136675371782653914e-03, -6.203063800574794007e-01, -1.550022829345337472e-01, 1.968463464095519255e-01, -4.945214511028159787e-01, -3.169352605157718661e-01, -3.191179570252893893e-01, -3.731615309424275995e-01, -1.614802697915922736e-01, -4.240346174665388101e-02, 2.319504017170897769e-01
-5.322453746261730789e-02, 3.706205953355668492e-01, 1.528381316998829731e-01, 5.742438405601173468e-01, 2.643172363073803544e-01, 1.256044552091123423e-01, -8.383021640767912563e-01, -3.137901295207832786e-01, 4.761485445781115655e-01, -4.445372200076151414e-01, -8.055014461036883455e-01, 2.525452956577472485e-01, 2.018031988816826883e-01, -8.305790052223712694e-01, -4.026278975370073399e-01, 4.674607260275694398e-01, -2.905288027877837020e-01, -4.349216857252937163e-01, 2.750636693939151889e-01, -2.084823567281451906e-01, 1.822814078309855368e-01, 6.338411084745305957e-02, -1.492998059884618200e-01, -1.145390814978957394e-01
... 86 more rows
